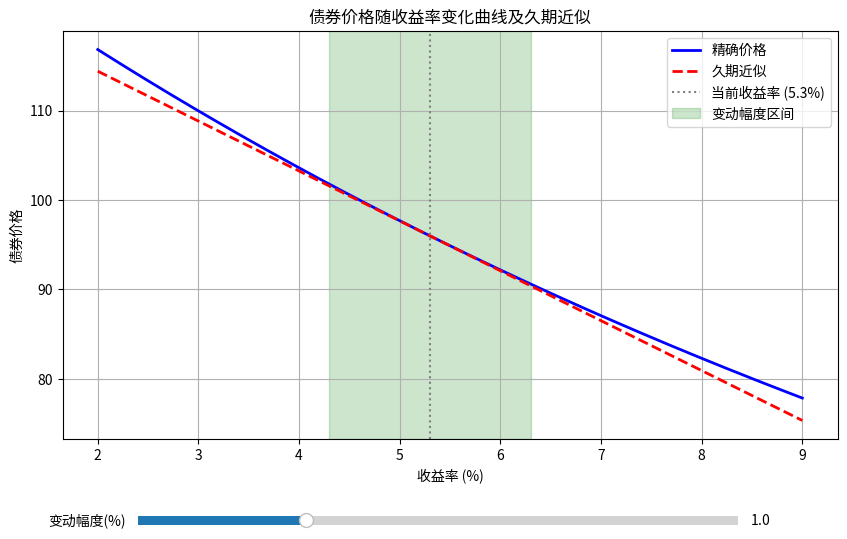

Write Python code to recreate this figure.
import numpy as np
import matplotlib.pyplot as plt
from matplotlib.widgets import Slider

def bond_price(y, F, c, T):
    """计算债券精确价格（年复利）"""
    if y == 0:
        return F + F * c * T
    C = F * c
    pv_coupons = C * (1 - (1+y)**-T) / y
    pv_face = F * (1+y)**-T
    return pv_coupons + pv_face

# 债券基本参数
F = 100
c = 0.046
T = 7
y0 = 0.053

# 计算初始价格及久期
P0 = bond_price(y0, F, c, T)

# 麦考利久期
MD = (sum([t * F*c / (1+y0)**t for t in range(1, T+1)]) + T * F / (1+y0)**T) / P0
# 修正久期
ModD = MD / (1 + y0)

# 生成收益率从 2% 到 9% 的曲线数据
y_min, y_max = 0.02, 0.09
yields = np.linspace(y_min, y_max, 500)
exact_prices = np.array([bond_price(y, F, c, T) for y in yields])
# 久期近似价格 (在 y0 处的切线)
approx_prices = P0 - ModD * P0 * (yields - y0)

# 绘图设置
fig, ax = plt.subplots(figsize=(10, 6))
plt.subplots_adjust(bottom=0.2)

# 绘制精确与近似曲线
ax.plot(yields * 100, exact_prices, label='精确价格', color='blue', linewidth=2)
ax.plot(yields * 100, approx_prices, label='久期近似', color='red', linestyle='--', linewidth=2)
ax.axvline(x=y0*100, color='gray', linestyle=':', label='当前收益率 (5.3%)')

# 增加可调的收益率变动幅度区间 (默认展示100bp变动幅度)
span = ax.axvspan(y0*100 - 1.0, y0*100 + 1.0, color='green', alpha=0.2, label='变动幅度区间')

ax.set_xlabel('收益率 (%)')
ax.set_ylabel('债券价格')
ax.set_title('债券价格随收益率变化曲线及久期近似')
ax.legend(loc='upper right')
ax.grid(True)

# 添加滑块：使收益率变动幅度可调
ax_slider = plt.axes([0.2, 0.05, 0.6, 0.03])
slider = Slider(ax_slider, '变动幅度(%)', 0.1, 3.3, valinit=1.0, valstep=0.1)

def update(val):
    dy = slider.val
    # 更新绿色阴影区间的边界
    xy = np.array([[y0*100 - dy, 0], [y0*100 - dy, 1], 
                   [y0*100 + dy, 1], [y0*100 + dy, 0], [y0*100 - dy, 0]])
    span.set_xy(xy)
    fig.canvas.draw_idle()

slider.on_changed(update)

# 保存图像
figure_path = "bond_price_yield_curve.png"
plt.savefig(figure_path)

# ================= 计算要求报告的数值 =================
y_up100bp = y0 + 0.01
price_at_up100bp = bond_price(y_up100bp, F, c, T)
dur_approx_change_up100bp = -ModD * 0.01

result = {
    'price_at_up100bp': price_at_up100bp,
    'dur_approx_change_up100bp': dur_approx_change_up100bp,
    'figure_path': figure_path
}
